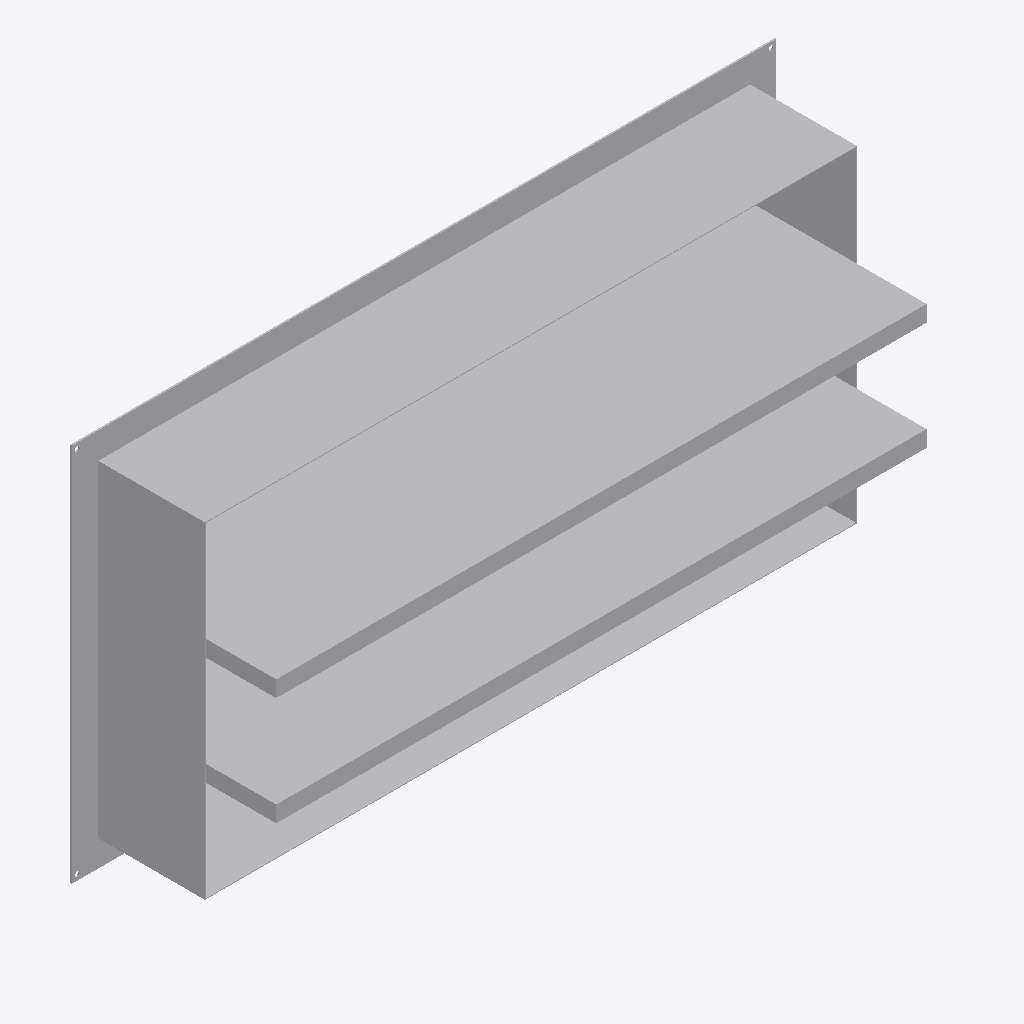
Isometric view of an IFC building model (IFC-SPF (STEP), schema IFC4, length unit millimetre), seen from the south-west, elements coloured by IFC class: 1 other element (light grey).
Extent 1.3 m × 0.3 m × 0.7 m (x, y, z). Elements (1): 1 IfcBuildingElementProxy.

HEADER;
FILE_DESCRIPTION((''),'2;1');
FILE_NAME('','2024-09-23T10:15:56',(''),(''),'Processor version 5.1.0.0','Xbim.IO.MemoryModel','');
FILE_SCHEMA(('IFC4'));
ENDSEC;
DATA;
#1=IFCPROJECT('3kZMsZ9F56Uh16mLhg8jit',#2,'Project',$,$,$,$,(#19,#22,#23),#7);
#72=IFCBUILDINGELEMENTPROXY('08HuPPq6TAhhrucGYAJhu3',#2,'Графика',$,$,#76,#73,$,$);
ENDSEC;
